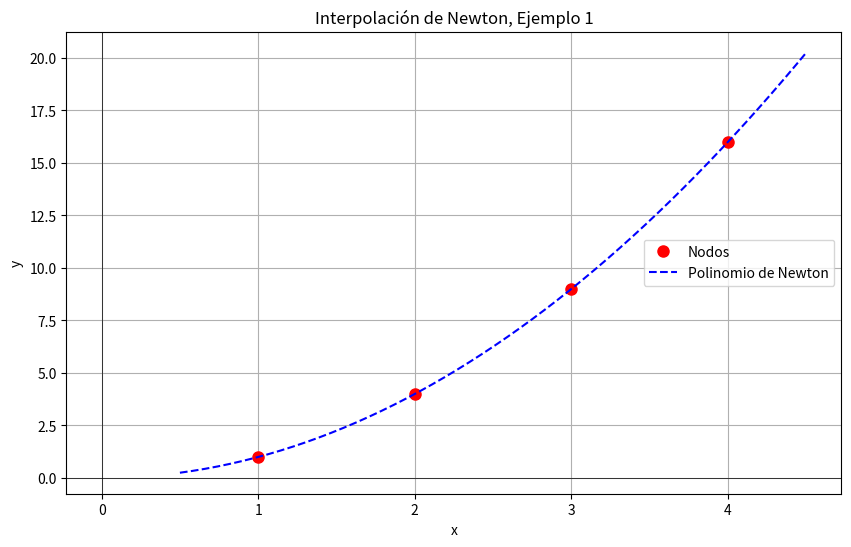
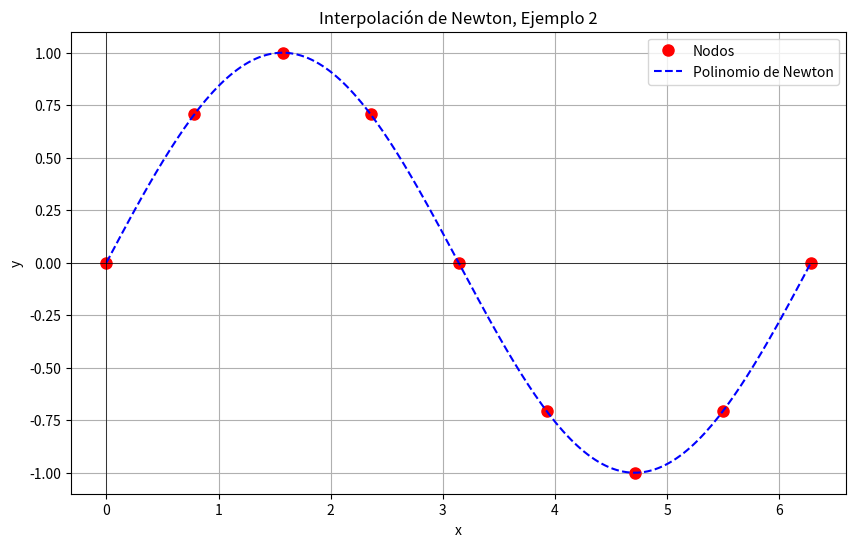

The matplotlib source for these figures, in order:
import numpy as np
import matplotlib.pyplot as plt

def diferencias_divididas(lx, ly):
    n = len(lx)

    # Tabla de memoización (matriz triangular).
    DD = [[None] * n for _ in range(n)]

    def calculo(i, k):
        #Función recursiva para calcular DD(i, k).

        if k == 0:
            return ly[i]

        #Revisar Memoización: Si ya se calculó, retornarlo.
        if DD[i][k] is not None:
            return DD[i][k]

        #Aplicar Recurrencia: DD(i, k) = [DD(i+1, k-1) - DD(i, k-1)] / (x_{i+k} - x_i)

        dd_sup = calculo(i + 1, k - 1)
        dd_inf = calculo(i, k - 1)
        resultado = (dd_sup - dd_inf) / (lx[i + k] - lx[i])

        #Memoización

        DD[i][k] = resultado
        return resultado

    #Obtener los coeficientes: son los elementos de la primera fila de la tabla DD(0, k).
    coeficientes = [calculo(0, k) for k in range(n)]

    return coeficientes


def polinomio_newton(x, lx, coeficientes):
    n = len(coeficientes)
    resultado = coeficientes[0]
    for i in range(1, n):
        termino = coeficientes[i]
        for j in range(i):
            termino *= (x - lx[j])
        resultado += termino
    return resultado

if __name__ == "__main__":
  #Aproximación de la función f(x) = x^2 en el intervalo [1, 4]  
  lx = np.array([1.0, 2.0, 3.0, 4.0])
  ly = np.array([1.0, 4.0, 9.0, 16.0])

  b_coeficientes = diferencias_divididas(lx, ly)

  print(f"--- Coeficientes de Newton (b_i) Ejemplo 1: ---\n{[float(x) for x in b_coeficientes]}")
  def func_original(x):
    return x**2
  x_rango = np.linspace(lx.min() - 0.5, lx.max() + 0.5, 200)

  y_polinomio = [polinomio_newton(x_val, lx, b_coeficientes) for x_val in x_rango]
  y_original = [func_original(x_val) for x_val in x_rango]
  plt.figure(figsize=(10, 6))

  plt.plot(lx, ly, 'o', color='red', markersize=8, label='Nodos')

  plt.plot(x_rango, y_polinomio, '--', color='blue', label='Polinomio de Newton')

  plt.title('Interpolación de Newton, Ejemplo 1')
  plt.xlabel('x')
  plt.ylabel('y')
  plt.grid(True)
  plt.axhline(0, color='black', linewidth=0.5)
  plt.axvline(0, color='black', linewidth=0.5)
  plt.legend()
  plt.show()

  error_absoluto = np.abs(np.array(y_original) - np.array(y_polinomio))
  error_cuadratico_medio = np.mean(error_absoluto**2)
  max_error = np.max(error_absoluto)
  punto_max_error = x_rango[np.argmax(error_absoluto)]
  print(f"MSE: {error_cuadratico_medio}")
  print(f"Error max: {max_error}")
  print(f"Punto de max error: {punto_max_error}")

  #Aproximación de la función f(x) = sin(x) en el intervalo [0, 2π]  
  lx2 = np.array([
    0.0,
    0.7853981633974483,
    1.5707963267948966,
    2.356194490192345,
    3.141592653589793,
    3.9269908169872414,
    4.71238898038469,
    5.497787143782138,
    6.283185307179586
  ])
  ly2 = np.array([
      0.0,
      0.7071067811865476,
      1.0,
      0.7071067811865476,
      0.0,
      -0.7071067811865476,
      -1.0,
      -0.7071067811865476,
      0.0
  ])

  b_coeficientes = diferencias_divididas(lx2, ly2)
  print(f"--- Coeficientes de Newton (b_i) Ejemplo 2: ---\n{[float(x) for x in b_coeficientes]}")
  def func_original2(x):
    return np.sin(x)

  x_rango = np.linspace(lx2.min(), lx2.max(), 200)

  y_spline = [polinomio_newton(x_val, lx2, b_coeficientes) for x_val in x_rango]
  y_original = [func_original2(x_val) for x_val in x_rango]
  plt.figure(figsize=(10, 6))

  plt.plot(lx2, ly2, 'o', color='red', markersize=8, label='Nodos')

  plt.plot(x_rango, y_spline, '--', color='blue', label='Polinomio de Newton')


  plt.title('Interpolación de Newton, Ejemplo 2')
  plt.xlabel('x')
  plt.ylabel('y')
  plt.grid(True)
  plt.axhline(0, color='black', linewidth=0.5)
  plt.axvline(0, color='black', linewidth=0.5)
  plt.legend()
  plt.show()

  error_absoluto = np.abs(np.array(y_original) - np.array(y_spline))
  error_cuadratico_medio = np.mean(error_absoluto**2)
  max_error = np.max(error_absoluto)
  punto_max_error = x_rango[np.argmax(error_absoluto)]
  print(f"MSE: {error_cuadratico_medio}")
  print(f"Error max: {max_error}")
  print(f"Punto de max error: {punto_max_error}")